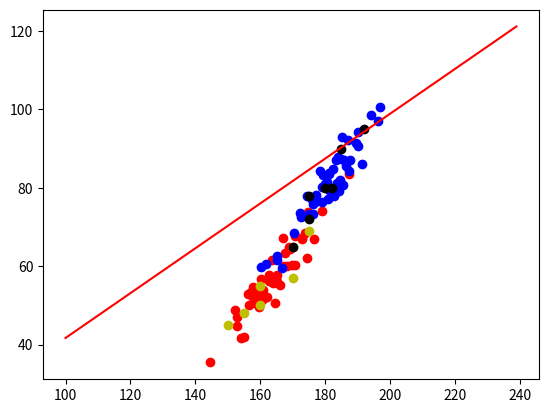

Here is the Python script that generated this plot:
import numpy as np
from matplotlib import pyplot as plt

# TD is the training data, woman = 0; man = 1
W = 0
M = 1
TD = [((170, 57, 32), W),
      ((192, 95, 28), M),
      ((150, 45, 30), W),
      ((170, 65, 29), M),
      ((175, 78, 35), M),
      ((185, 90, 32), M),
      ((170, 65, 28), W),
      ((155, 48, 31), W),
      ((160, 55, 30), W),
      ((182, 80, 30), M),
      ((175, 69, 28), W),
      ((180, 80, 27), M),
      ((160, 50, 31), W),
      ((175, 72, 30), M)]


class LDA(object):
    def __init__(self):
        pass

    def fit(self, data):
        """
        using Training data to calculation the Various parameters
        :param data: Training data
        :return:
        """
        Wdata = []
        Mdata = []
        for k in data:
            if k[1] == W:
                Wdata.append(list(k[0]))
            else:
                Mdata.append(k[0])
        # Put data with attributes for woman in wdata
        wdata = np.asarray(Wdata)
        print(wdata)

        # Put data with attributes for men in mdata
        mdata = np.asarray(Mdata)
        print(mdata)

        # calculation the mean of woman and man
        self.wmean = np.expand_dims(np.mean(wdata, 0), 1)
        print(self.wmean)
        self.mmean = np.expand_dims(np.mean(mdata, 0), 1)

        # calculation the Covariance of man and woman
        print((wdata.T - self.wmean).shape, ((wdata.T - self.wmean).T).shape)
        Covariance1 = np.matmul(wdata.T - self.wmean, (wdata.T - self.wmean).T)
        Covariance2 = np.matmul(mdata.T - self.mmean, (mdata.T - self.mmean).T)

        # calculation the Covariance of Training data
        self.Covariance = (Covariance1 + Covariance2) / (len(data) - 2)

        self.W = np.dot(np.linalg.inv(self.Covariance), self.wmean - self.mmean)
        print(self.W)
        self.b = -1 / 2 * np.dot((self.wmean + self.mmean).T, self.W) + np.log(wdata.shape[0] / mdata.shape[0])
        return wdata, mdata

    def plot(self, wdata, mdata):
        '''
        This function is used to Drawing
        :return:
        '''
        # print("nmb", np.reshape(self.wmean, [3]))
        wdata1 = np.random.multivariate_normal(np.reshape(self.wmean, [3]), self.Covariance, 50)
        mdata2 = np.random.multivariate_normal(np.reshape(self.mmean, [3]), self.Covariance, 50)
        print("nmb", wdata1)
        plt.figure()
        x = np.arange(100, 240, 1)
        y = (-x * float(self.W[0]) - float(self.b)) / float(self.W[1])
        plt.plot(x, y, 'r')
        # Drawing the point of generated data.red is woman; blue is man.
        plt.scatter(wdata1[:, 0], wdata1[:, 1], c='r')
        plt.scatter(mdata2[:, 0], mdata2[:, 1], c='b')

        # Drawing the point of training data.yellow is woman; black is man.
        plt.scatter(wdata[:, 0], wdata[:, 1], c='y')
        plt.scatter(mdata[:, 0], mdata[:, 1], c='black')
        plt.show()

    def predict(self, testData):
        '''
        This function is used to predict the testData
        :param testData:
        :return: 0 / 1 that mean Man or Woman
        '''
        testData = np.asarray(testData)
        test_Value = np.matmul(testData, self.W) + self.b
        print(test_Value)
        if test_Value > 0:
            return W
        else:
            return M


if __name__ == "__main__":
    lda = LDA()
    wdata, mdata = lda.fit(TD)
    lda.plot(wdata, mdata)
    res1 = lda.predict([(155, 40, 35)])
    if res1 == 0:
        print('The predict value is :Woman')
    else:
        print('The predict value is :Man')
    print('-----------------------------------')
    res2 = lda.predict([(170, 70, 32)])
    if res2 == 0:
        print('The predict value is :Woman')
    else:
        print('The predict value is :Man')
    print('-----------------------------------')
    res3 = lda.predict([(175, 70, 35)])
    if res3 == 0:
        print('The predict value is :Woman')
    else:
        print('The predict value is :Man')
    print('-----------------------------------')
    res4 = lda.predict([(180, 90, 20)])
    if res4 == 0:
        print('The predict value is :Woman')
    else:
        print('The predict value is :Man')
    print('-----------------------------------')
